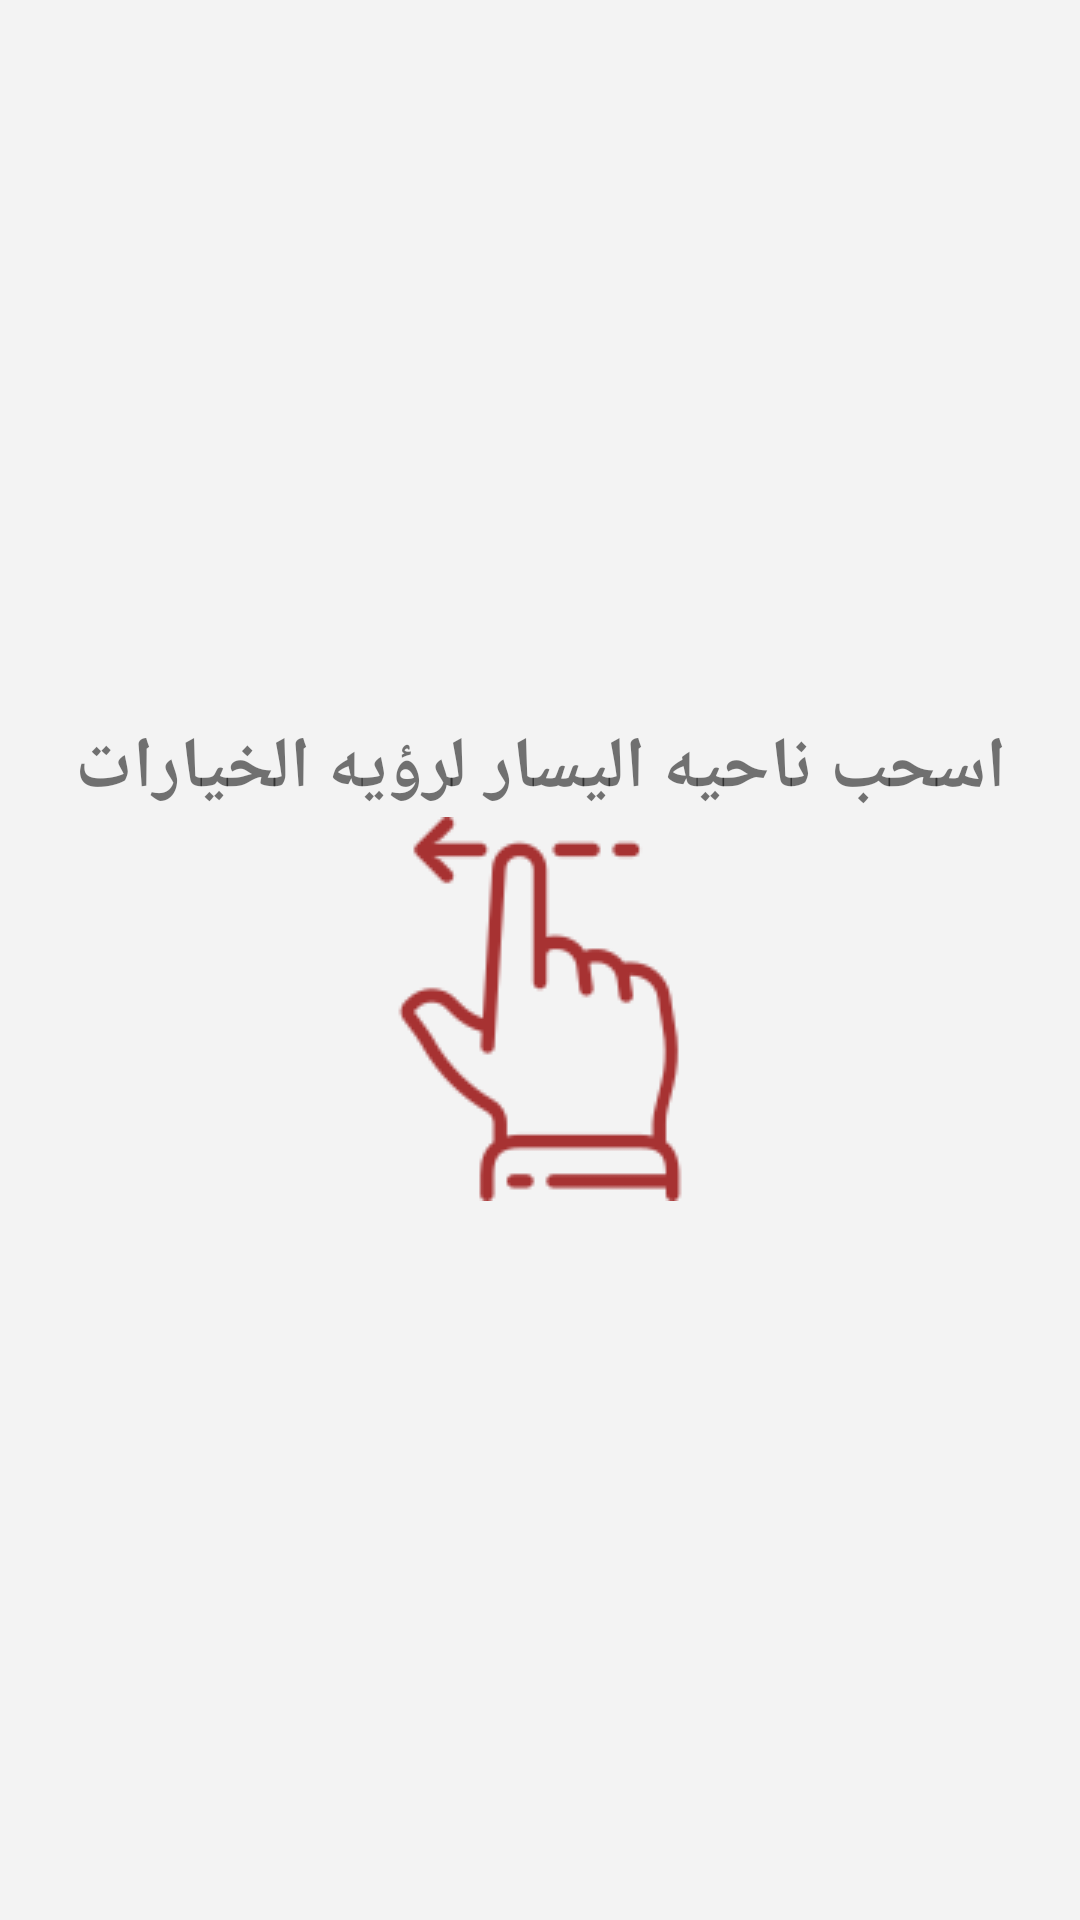

This screen was rendered from an Android layout file. Write that file and the resources it references.
<!-- AndroidManifest.xml: application theme AppTheme -->
<!-- res/layout/activity_main.xml -->
<?xml version="1.0" encoding="utf-8"?>
<android.support.constraint.ConstraintLayout xmlns:android="http://schemas.android.com/apk/res/android"
    xmlns:app="http://schemas.android.com/apk/res-auto"
    xmlns:tools="http://schemas.android.com/tools"
    android:layout_width="fill_parent"
    android:layout_height="fill_parent"
    android:background="@color/colorAccent"
    android:fillViewport="true"
    android:overScrollMode="never"
    android:scrollbars="none">

    <FrameLayout
        android:id="@+id/mainframe"
        android:layout_width="match_parent"
        android:layout_height="match_parent"
        android:layout_below="@+id/close_activity">

        <LinearLayout
            android:id="@+id/start"
            android:layout_width="match_parent"
            android:layout_height="match_parent"
            android:layout_marginLeft="10dp"
            android:layout_marginRight="10dp"
            android:gravity="center"
            android:orientation="vertical">

            <TextView
                android:id="@+id/textView"
                android:layout_width="match_parent"
                android:layout_height="wrap_content"
                android:gravity="center"
                android:text="اسحب ناحيه اليسار لرؤيه الخيارات"
                android:textSize="24sp"
                android:textStyle="bold" />

            <ImageView
                android:id="@+id/imageView3"
                android:layout_width="match_parent"
                android:layout_height="wrap_content"
                app:srcCompat="@drawable/swipe" />
        </LinearLayout>
    </FrameLayout>

</android.support.constraint.ConstraintLayout>
<!-- resources referenced by this layout -->
<resources>
  <color name="colorAccent">#f3f3f3</color>
  <!-- drawable swipe: png bitmap (drawable, 3360 bytes) -->
  <style name="AppTheme" parent="Theme.AppCompat.Light.DarkActionBar">
          
          <item name="colorPrimary">@color/colorPrimary</item>
          <item name="colorPrimaryDark">@color/Mycolor</item>
          <item name="colorAccent">@color/colorAccent</item>
      </style>
  <color name="colorPrimary">#009688</color>
  <color name="Mycolor">#01695f</color>
</resources>
